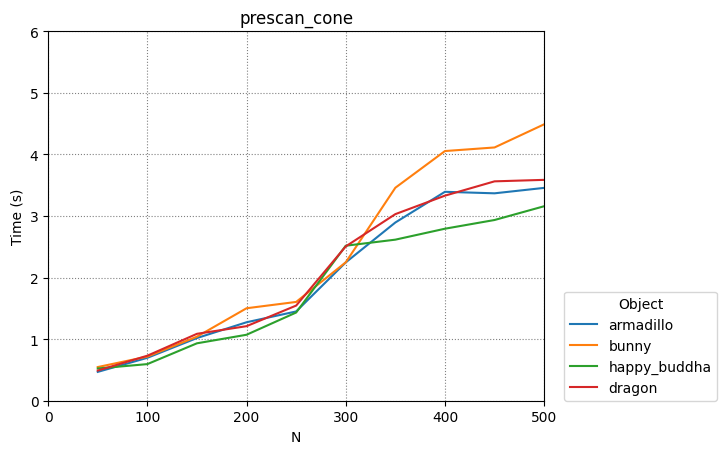

The file beside this chart, header and first rows:
armadillo, bunny, happy_buddha, dragon
50, 100, 150, 200, 250, 300, 350, 400, 450, 500
0.4682, 0.6968, 1.018, 1.274, 1.449, 2.246, 2.893, 3.392, 3.367, 3.455
0.5465, 0.7163, 1.04, 1.501, 1.604, 2.247, 3.458, 4.053, 4.111, 4.487
0.5236, 0.5943, 0.9321, 1.071, 1.432, 2.516, 2.615, 2.792, 2.934, 3.157
0.49, 0.7308, 1.086, 1.21, 1.545, 2.505, 3.029, 3.329, 3.561, 3.586
